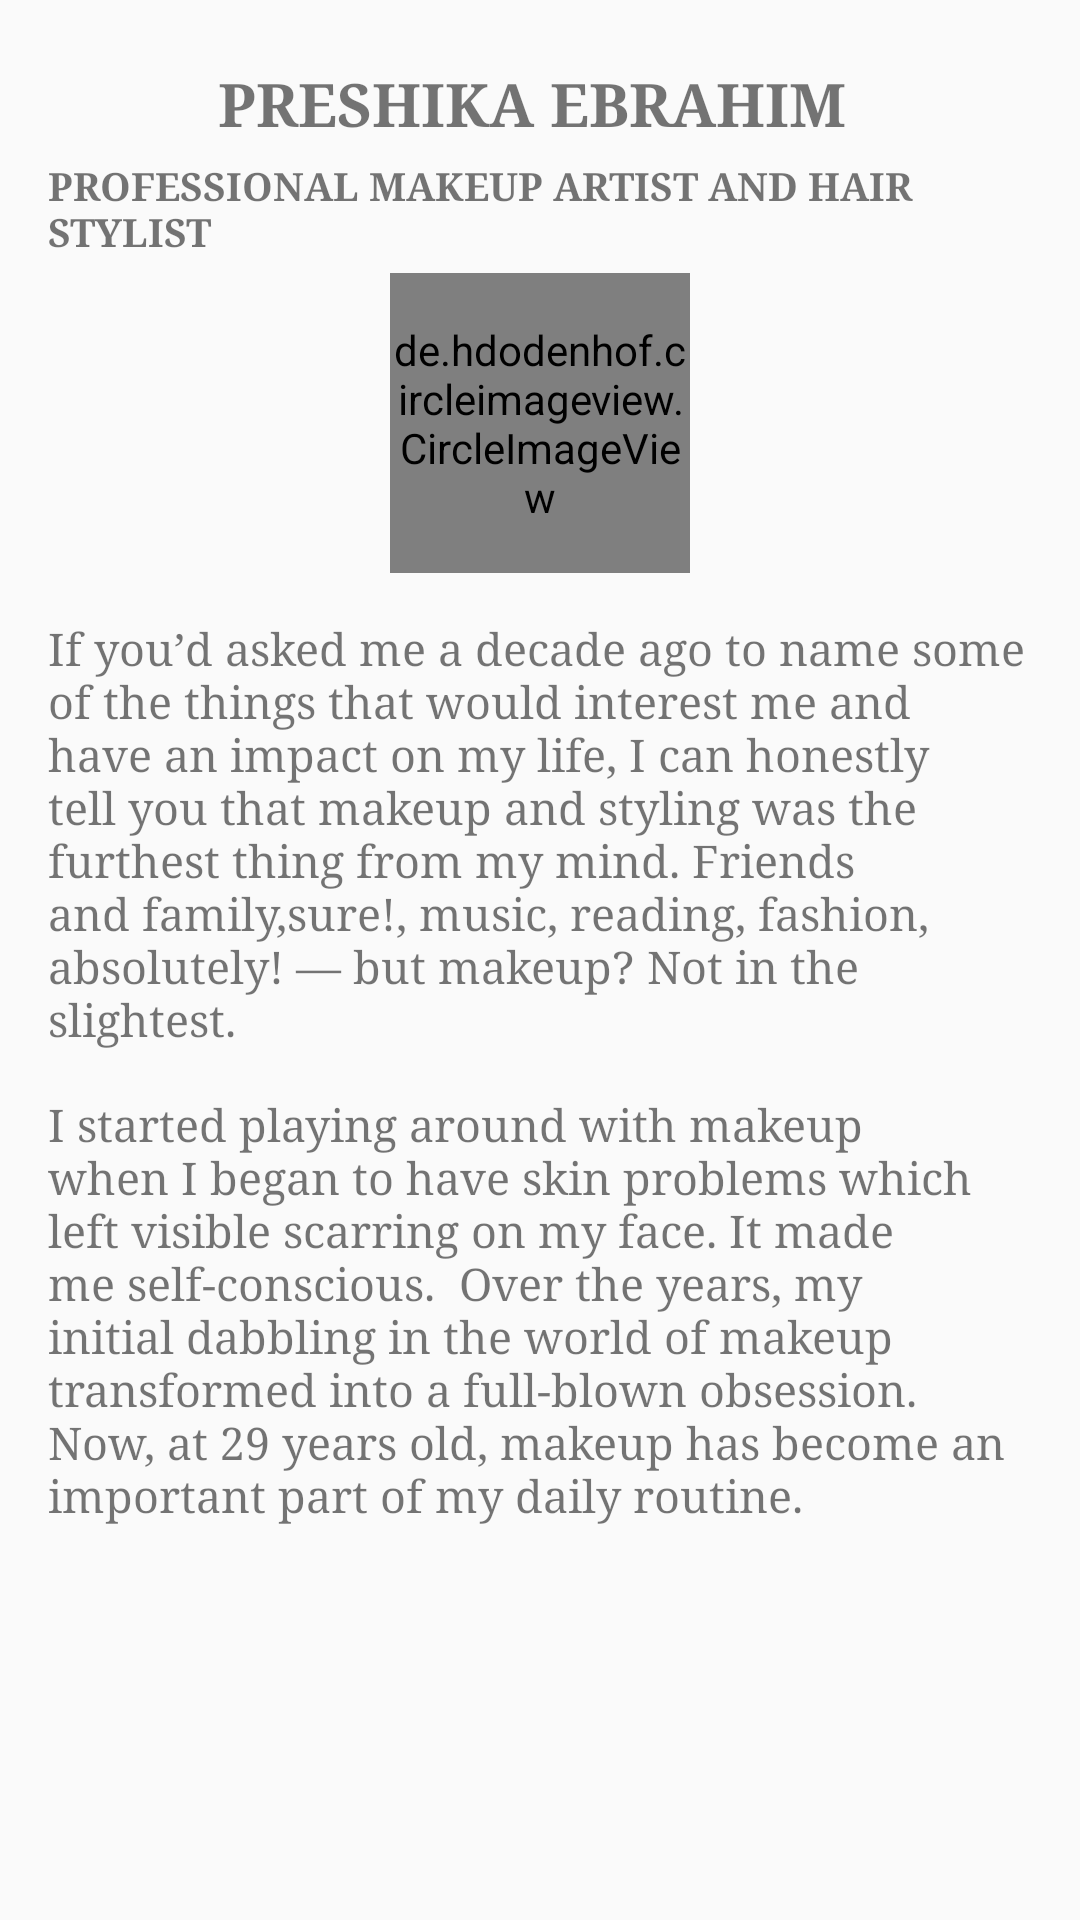

The Android layout XML behind this screen, and the referenced resources:
<!-- AndroidManifest.xml: application theme AppTheme -->
<!-- res/layout/aboutus_dialog.xml -->
<?xml version="1.0" encoding="utf-8"?>
<RelativeLayout xmlns:android="http://schemas.android.com/apk/res/android"
    android:layout_width="match_parent"
    android:layout_height="wrap_content"
    android:padding="16dp">

    <ScrollView
        android:layout_width="match_parent"
        android:layout_height="wrap_content">

    <LinearLayout
        android:layout_centerVertical="true"
        android:layout_width="match_parent"
        android:layout_height="wrap_content"
        android:orientation="vertical">

        <TextView
            android:paddingTop="5dp"
            android:textSize="20dp"
            android:textStyle="bold"
            android:fontFamily="serif"
            android:layout_gravity="center"
            android:layout_width="wrap_content"
            android:layout_height="wrap_content"
            android:text="PRESHIKA EBRAHIM "/>

        <TextView
            android:layout_marginBottom="5dp"
            android:paddingTop="5dp"
            android:textSize="13dp"
            android:textStyle="bold"
            android:fontFamily="serif"
            android:layout_width="wrap_content"
            android:layout_height="wrap_content"
            android:text="PROFESSIONAL MAKEUP ARTIST AND HAIR STYLIST"/>


        <de.hdodenhof.circleimageview.CircleImageView
            xmlns:app="http://schemas.android.com/apk/res-auto"
            android:id="@+id/profile_imae"
            android:layout_width="100dp"
            android:layout_height="100dp"
            android:layout_gravity="center_horizontal"
            android:src="@drawable/diva_profile" />


        <TextView
            android:layout_gravity="center"
            android:paddingTop="15dp"
            android:textSize="15dp"
            android:fontFamily="serif"
            android:layout_width="wrap_content"
            android:layout_height="wrap_content"
            android:text="If you’d asked me a decade ago to name some of the things that would interest me and have an impact on my life, I can honestly tell you that makeup and styling was the furthest thing from my mind. Friends and family,sure!, music, reading, fashion,  absolutely! — but makeup? Not in the slightest."/>

        <TextView
            android:layout_gravity="center"
            android:paddingTop="15dp"
            android:textSize="15dp"
            android:fontFamily="serif"
            android:layout_width="wrap_content"
            android:layout_height="wrap_content"
            android:text="I started playing around with makeup when I began to have skin problems which left visible scarring on my face. It made me self-conscious.  Over the years, my initial dabbling in the world of makeup transformed into a full-blown obsession. Now, at 29 years old, makeup has become an important part of my daily routine."/>


    </LinearLayout>
    </ScrollView>
</RelativeLayout>
<!-- resources referenced by this layout -->
<resources>
  <style name="AppTheme" parent="Theme.AppCompat.Light.DarkActionBar">
          
          <item name="colorPrimary">@color/colorPrimary</item>
          <item name="colorPrimaryDark">@color/colorPrimaryDark</item>
          <item name="colorAccent">@color/colorAccent</item>
      </style>
  <color name="colorPrimary">#d81b60</color>
  <color name="colorPrimaryDark">#a00037</color>
  <color name="colorAccent">#ff5c8d</color>
</resources>
